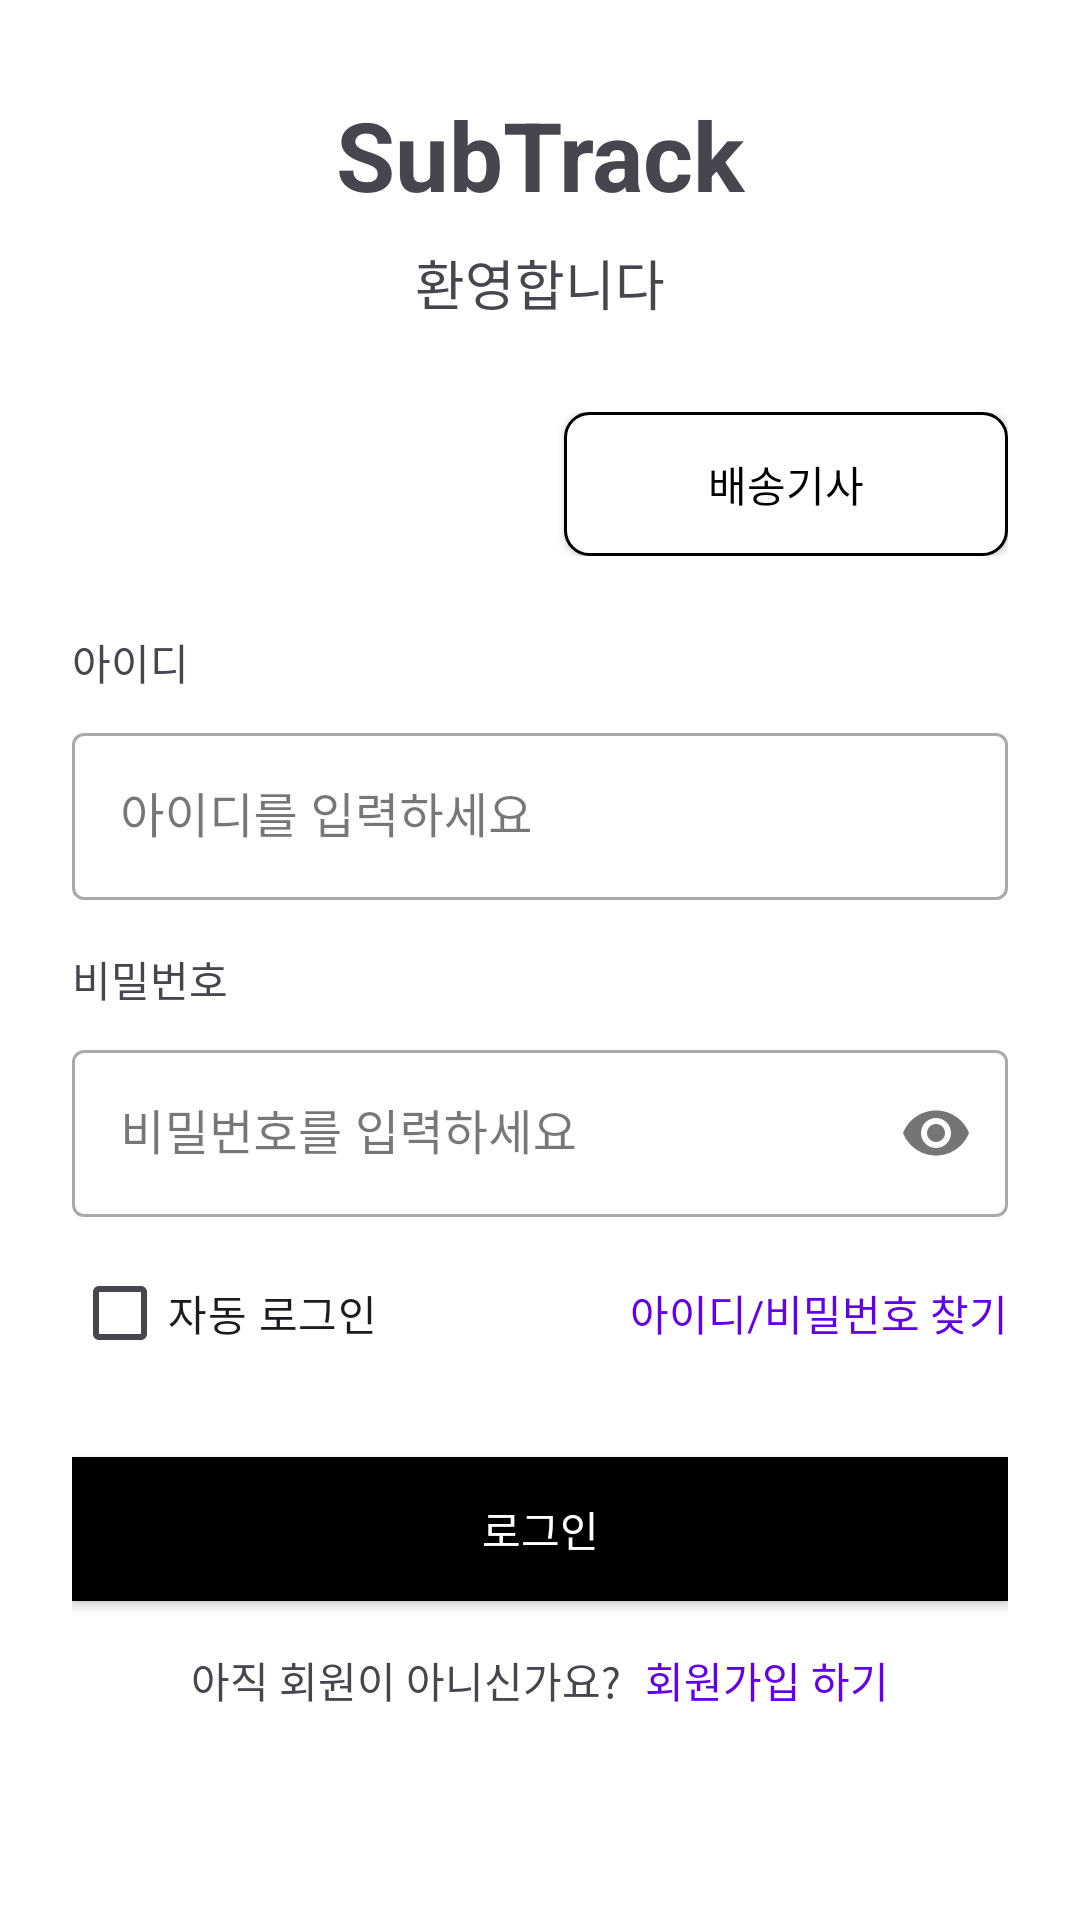

Layout XML and referenced resources for this Android screen:
<!-- AndroidManifest.xml: application theme Theme.Please -->
<!-- res/layout/fragment_login.xml -->
<?xml version="1.0" encoding="utf-8"?>
<androidx.constraintlayout.widget.ConstraintLayout xmlns:android="http://schemas.android.com/apk/res/android"
    xmlns:app="http://schemas.android.com/apk/res-auto"
    xmlns:tools="http://schemas.android.com/tools"
    android:layout_width="match_parent"
    android:layout_height="match_parent"
    android:paddingStart="24dp"
    android:paddingEnd="24dp"
    android:paddingBottom="24dp"
    android:paddingTop="30dp">

    <TextView
            android:id="@+id/tv_app_name"
            android:layout_width="wrap_content"
            android:layout_height="wrap_content"
            android:text="SubTrack"
            android:textSize="32sp"
            android:textStyle="bold"
            app:layout_constraintBottom_toTopOf="@+id/tv_welcome"
            app:layout_constraintEnd_toEndOf="parent"
            app:layout_constraintStart_toStartOf="parent"
            app:layout_constraintTop_toTopOf="parent"
            app:layout_constraintVertical_chainStyle="packed" />

    <TextView
            android:id="@+id/tv_welcome"
            android:layout_width="wrap_content"
            android:layout_height="wrap_content"
            android:layout_marginTop="8dp"
            android:text="환영합니다"
            android:textSize="18sp"
            app:layout_constraintBottom_toTopOf="@+id/user_type_container"
            app:layout_constraintEnd_toEndOf="parent"
            app:layout_constraintStart_toStartOf="parent"
            app:layout_constraintTop_toBottomOf="@+id/tv_app_name" />

    <LinearLayout
            android:id="@+id/user_type_container"
            android:layout_width="match_parent"
            android:layout_height="wrap_content"
            android:layout_marginTop="30dp"
            android:orientation="horizontal"
            app:layout_constraintEnd_toEndOf="parent"
            app:layout_constraintStart_toStartOf="parent"
            app:layout_constraintTop_toBottomOf="@+id/tv_welcome">

        <androidx.appcompat.widget.AppCompatButton
                android:id="@+id/btn_seller"
                android:layout_width="0dp"
                android:layout_height="wrap_content"
                android:layout_marginEnd="8dp"
                android:layout_weight="1"
                android:background="@drawable/bg_button_selected"
                android:text="자영업자"
                android:textColor="@color/white" />

        <androidx.appcompat.widget.AppCompatButton
                android:id="@+id/btn_driver"
                android:layout_width="0dp"
                android:layout_height="wrap_content"
                android:layout_marginStart="8dp"
                android:layout_weight="1"
                android:background="@drawable/bg_button_unselected"
                android:text="배송기사"
                android:textColor="@color/black" />
    </LinearLayout>

    <TextView
            android:id="@+id/tv_id_label"
            android:layout_width="wrap_content"
            android:layout_height="wrap_content"
            android:layout_marginTop="25dp"
            android:text="아이디"
            app:layout_constraintStart_toStartOf="parent"
            app:layout_constraintTop_toBottomOf="@+id/user_type_container" />

    <com.google.android.material.textfield.TextInputLayout
            android:id="@+id/til_id"
            style="@style/Widget.MaterialComponents.TextInputLayout.OutlinedBox"
            android:layout_width="match_parent"
            android:layout_height="wrap_content"
            android:layout_marginTop="8dp"
            app:layout_constraintEnd_toEndOf="parent"
            app:layout_constraintStart_toStartOf="parent"
            app:layout_constraintTop_toBottomOf="@+id/tv_id_label">

        <com.google.android.material.textfield.TextInputEditText
                android:id="@+id/et_id"
                android:layout_width="match_parent"
                android:layout_height="wrap_content"
                android:hint="아이디를 입력하세요"
                android:inputType="text" />
    </com.google.android.material.textfield.TextInputLayout>

    <TextView
            android:id="@+id/tv_password_label"
            android:layout_width="wrap_content"
            android:layout_height="wrap_content"
            android:layout_marginTop="16dp"
            android:text="비밀번호"
            app:layout_constraintStart_toStartOf="parent"
            app:layout_constraintTop_toBottomOf="@+id/til_id" />

    <com.google.android.material.textfield.TextInputLayout
            android:id="@+id/til_password"
            style="@style/Widget.MaterialComponents.TextInputLayout.OutlinedBox"
            android:layout_width="match_parent"
            android:layout_height="wrap_content"
            android:layout_marginTop="8dp"
            app:layout_constraintEnd_toEndOf="parent"
            app:layout_constraintStart_toStartOf="parent"
            app:layout_constraintTop_toBottomOf="@+id/tv_password_label"
            app:passwordToggleEnabled="true">

        <com.google.android.material.textfield.TextInputEditText
                android:id="@+id/et_password"
                android:layout_width="match_parent"
                android:layout_height="wrap_content"
                android:hint="비밀번호를 입력하세요"
                android:inputType="textPassword" />
    </com.google.android.material.textfield.TextInputLayout>

    <CheckBox
            android:id="@+id/cb_remember_id"
            android:layout_width="wrap_content"
            android:layout_height="wrap_content"
            android:layout_marginTop="8dp"
            android:text="자동 로그인"
            app:layout_constraintStart_toStartOf="parent"
            app:layout_constraintTop_toBottomOf="@+id/til_password" />

    <TextView
            android:id="@+id/tv_find_id_password"
            android:layout_width="wrap_content"
            android:layout_height="wrap_content"
            android:text="아이디/비밀번호 찾기"
            android:textColor="@color/design_default_color_primary"
            app:layout_constraintBottom_toBottomOf="@+id/cb_remember_id"
            app:layout_constraintEnd_toEndOf="parent"
            app:layout_constraintTop_toTopOf="@+id/cb_remember_id" />

    <androidx.appcompat.widget.AppCompatButton
            android:id="@+id/btn_login"
            android:layout_width="match_parent"
            android:layout_height="wrap_content"
            android:layout_marginTop="24dp"
            android:background="@color/black"
            android:text="로그인"
            android:textColor="@color/white"
            app:layout_constraintEnd_toEndOf="parent"
            app:layout_constraintStart_toStartOf="parent"
            app:layout_constraintTop_toBottomOf="@+id/cb_remember_id" />

    <LinearLayout
            android:id="@+id/register_container"
            android:layout_width="match_parent"
            android:layout_height="wrap_content"
            android:layout_marginTop="16dp"
            android:gravity="center"
            android:orientation="horizontal"
            app:layout_constraintEnd_toEndOf="parent"
            app:layout_constraintStart_toStartOf="parent"
            app:layout_constraintTop_toBottomOf="@+id/btn_login">

        <TextView
                android:id="@+id/tv_no_account"
                android:layout_width="wrap_content"
                android:layout_height="wrap_content"
                android:text="아직 회원이 아니신가요?" />

        <TextView
                android:id="@+id/tv_register"
                android:layout_width="wrap_content"
                android:layout_height="wrap_content"
                android:layout_marginStart="8dp"
                android:text="회원가입 하기"
                android:textColor="@color/design_default_color_primary" />
    </LinearLayout>

    <ProgressBar
            android:id="@+id/progress_bar"
            android:layout_width="wrap_content"
            android:layout_height="wrap_content"
            android:visibility="gone"
            app:layout_constraintBottom_toBottomOf="parent"
            app:layout_constraintEnd_toEndOf="parent"
            app:layout_constraintStart_toStartOf="parent"
            app:layout_constraintTop_toTopOf="parent" />

</androidx.constraintlayout.widget.ConstraintLayout>
<!-- resources referenced by this layout -->
<resources>
  <color name="black">#FF000000</color>
  <color name="white">#FFFFFFFF</color>
  <!-- drawable bg_button_unselected (drawable) -->
  <?xml version="1.0" encoding="utf-8"?>
  <shape xmlns:android="http://schemas.android.com/apk/res/android"
      android:shape="rectangle">
      <solid android:color="@color/white" />
      <corners android:radius="8dp" />
      <stroke android:color="@color/black" android:width="1dp" />
  </shape>
  <style name="Theme.Please" parent="Base.Theme.Please" />
  <style name="Base.Theme.Please" parent="Theme.Material3.DayNight.NoActionBar">
          
          
          <item name="colorSurface">@color/white</item>
          <item name="colorPrimaryContainer">@color/white</item>
  
          <item name="android:windowBackground">@color/white</item>
      </style>
</resources>
